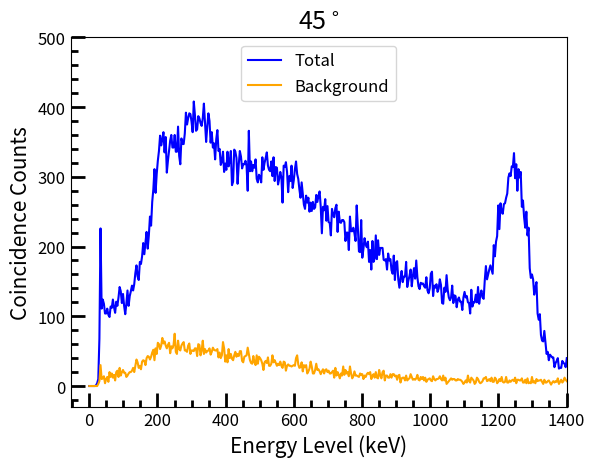

Python code for this plot:
from matplotlib import pyplot as plt
import numpy as np
from matplotlib.ticker import (MultipleLocator, AutoMinorLocator)

SMALL_SIZE = 12
MEDIUM_SIZE = 15

plt.rc('font', size=SMALL_SIZE)  # controls default text sizes
plt.rc('axes', titlesize=SMALL_SIZE)  # font size of the axes title
plt.rc('axes', labelsize=MEDIUM_SIZE)  # font size of the x and y labels
plt.rc('xtick', labelsize=SMALL_SIZE)  # font size of the tick labels
plt.rc('ytick', labelsize=SMALL_SIZE)  # font size of the tick labels
plt.rc('legend', fontsize=SMALL_SIZE)  # legend font size

plt.title('45$^\circ$', size=18)
plt.xlabel('Energy Level (keV)')
plt.ylabel('Coincidence Counts')

plt.plot(
    [0, 3.2958984375, 6.591796875, 9.8876953125, 13.18359375, 16.4794921875, 19.775390625, 23.0712890625, 26.3671875,
     29.6630859375, 32.958984375, 36.2548828125, 39.55078125, 42.8466796875, 46.142578125, 49.4384765625, 52.734375,
     56.0302734375, 59.326171875, 62.6220703125, 65.91796875, 69.2138671875, 72.509765625, 75.8056640625, 79.1015625,
     82.3974609375, 85.693359375, 88.9892578125, 92.28515625, 95.5810546875, 98.876953125, 102.1728515625, 105.46875,
     108.7646484375, 112.060546875, 115.3564453125, 118.65234375, 121.9482421875, 125.244140625, 128.5400390625,
     131.8359375, 135.1318359375, 138.427734375, 141.7236328125, 145.01953125, 148.3154296875, 151.611328125,
     154.9072265625, 158.203125, 161.4990234375, 164.794921875, 168.0908203125, 171.38671875, 174.6826171875,
     177.978515625, 181.2744140625, 184.5703125, 187.8662109375, 191.162109375, 194.4580078125, 197.75390625,
     201.0498046875, 204.345703125, 207.6416015625, 210.9375, 214.2333984375, 217.529296875, 220.8251953125,
     224.12109375, 227.4169921875, 230.712890625, 234.0087890625, 237.3046875, 240.6005859375, 243.896484375,
     247.1923828125, 250.48828125, 253.7841796875, 257.080078125, 260.3759765625, 263.671875, 266.9677734375,
     270.263671875, 273.5595703125, 276.85546875, 280.1513671875, 283.447265625, 286.7431640625, 290.0390625,
     293.3349609375, 296.630859375, 299.9267578125, 303.22265625, 306.5185546875, 309.814453125, 313.1103515625,
     316.40625, 319.7021484375, 322.998046875, 326.2939453125, 329.58984375, 332.8857421875, 336.181640625,
     339.4775390625, 342.7734375, 346.0693359375, 349.365234375, 352.6611328125, 355.95703125, 359.2529296875,
     362.548828125, 365.8447265625, 369.140625, 372.4365234375, 375.732421875, 379.0283203125, 382.32421875,
     385.6201171875, 388.916015625, 392.2119140625, 395.5078125, 398.8037109375, 402.099609375, 405.3955078125,
     408.69140625, 411.9873046875, 415.283203125, 418.5791015625, 421.875, 425.1708984375, 428.466796875,
     431.7626953125, 435.05859375, 438.3544921875, 441.650390625, 444.9462890625, 448.2421875, 451.5380859375,
     454.833984375, 458.1298828125, 461.42578125, 464.7216796875, 468.017578125, 471.3134765625, 474.609375,
     477.9052734375, 481.201171875, 484.4970703125, 487.79296875, 491.0888671875, 494.384765625, 497.6806640625,
     500.9765625, 504.2724609375, 507.568359375, 510.8642578125, 514.16015625, 517.4560546875, 520.751953125,
     524.0478515625, 527.34375, 530.6396484375, 533.935546875, 537.2314453125, 540.52734375, 543.8232421875,
     547.119140625, 550.4150390625, 553.7109375, 557.0068359375, 560.302734375, 563.5986328125, 566.89453125,
     570.1904296875, 573.486328125, 576.7822265625, 580.078125, 583.3740234375, 586.669921875, 589.9658203125,
     593.26171875, 596.5576171875, 599.853515625, 603.1494140625, 606.4453125, 609.7412109375, 613.037109375,
     616.3330078125, 619.62890625, 622.9248046875, 626.220703125, 629.5166015625, 632.8125, 636.1083984375,
     639.404296875, 642.7001953125, 645.99609375, 649.2919921875, 652.587890625, 655.8837890625, 659.1796875,
     662.4755859375, 665.771484375, 669.0673828125, 672.36328125, 675.6591796875, 678.955078125, 682.2509765625,
     685.546875, 688.8427734375, 692.138671875, 695.4345703125, 698.73046875, 702.0263671875, 705.322265625,
     708.6181640625, 711.9140625, 715.2099609375, 718.505859375, 721.8017578125, 725.09765625, 728.3935546875,
     731.689453125, 734.9853515625, 738.28125, 741.5771484375, 744.873046875, 748.1689453125, 751.46484375,
     754.7607421875, 758.056640625, 761.3525390625, 764.6484375, 767.9443359375, 771.240234375, 774.5361328125,
     777.83203125, 781.1279296875, 784.423828125, 787.7197265625, 791.015625, 794.3115234375, 797.607421875,
     800.9033203125, 804.19921875, 807.4951171875, 810.791015625, 814.0869140625, 817.3828125, 820.6787109375,
     823.974609375, 827.2705078125, 830.56640625, 833.8623046875, 837.158203125, 840.4541015625, 843.75, 847.0458984375,
     850.341796875, 853.6376953125, 856.93359375, 860.2294921875, 863.525390625, 866.8212890625, 870.1171875,
     873.4130859375, 876.708984375, 880.0048828125, 883.30078125, 886.5966796875, 889.892578125, 893.1884765625,
     896.484375, 899.7802734375, 903.076171875, 906.3720703125, 909.66796875, 912.9638671875, 916.259765625,
     919.5556640625, 922.8515625, 926.1474609375, 929.443359375, 932.7392578125, 936.03515625, 939.3310546875,
     942.626953125, 945.9228515625, 949.21875, 952.5146484375, 955.810546875, 959.1064453125, 962.40234375,
     965.6982421875, 968.994140625, 972.2900390625, 975.5859375, 978.8818359375, 982.177734375, 985.4736328125,
     988.76953125, 992.0654296875, 995.361328125, 998.6572265625, 1001.953125, 1005.2490234375, 1008.544921875,
     1011.8408203125, 1015.13671875, 1018.4326171875, 1021.728515625, 1025.0244140625, 1028.3203125, 1031.6162109375,
     1034.912109375, 1038.2080078125, 1041.50390625, 1044.7998046875, 1048.095703125, 1051.3916015625, 1054.6875,
     1057.9833984375, 1061.279296875, 1064.5751953125, 1067.87109375, 1071.1669921875, 1074.462890625, 1077.7587890625,
     1081.0546875, 1084.3505859375, 1087.646484375, 1090.9423828125, 1094.23828125, 1097.5341796875, 1100.830078125,
     1104.1259765625, 1107.421875, 1110.7177734375, 1114.013671875, 1117.3095703125, 1120.60546875, 1123.9013671875,
     1127.197265625, 1130.4931640625, 1133.7890625, 1137.0849609375, 1140.380859375, 1143.6767578125, 1146.97265625,
     1150.2685546875, 1153.564453125, 1156.8603515625, 1160.15625, 1163.4521484375, 1166.748046875, 1170.0439453125,
     1173.33984375, 1176.6357421875, 1179.931640625, 1183.2275390625, 1186.5234375, 1189.8193359375, 1193.115234375,
     1196.4111328125, 1199.70703125, 1203.0029296875, 1206.298828125, 1209.5947265625, 1212.890625, 1216.1865234375,
     1219.482421875, 1222.7783203125, 1226.07421875, 1229.3701171875, 1232.666015625, 1235.9619140625, 1239.2578125,
     1242.5537109375, 1245.849609375, 1249.1455078125, 1252.44140625, 1255.7373046875, 1259.033203125, 1262.3291015625,
     1265.625, 1268.9208984375, 1272.216796875, 1275.5126953125, 1278.80859375, 1282.1044921875, 1285.400390625,
     1288.6962890625, 1291.9921875, 1295.2880859375, 1298.583984375, 1301.8798828125, 1305.17578125, 1308.4716796875,
     1311.767578125, 1315.0634765625, 1318.359375, 1321.6552734375, 1324.951171875, 1328.2470703125, 1331.54296875,
     1334.8388671875, 1338.134765625, 1341.4306640625, 1344.7265625, 1348.0224609375, 1351.318359375, 1354.6142578125,
     1357.91015625, 1361.2060546875, 1364.501953125, 1367.7978515625, 1371.09375, 1374.3896484375, 1377.685546875,
     1380.9814453125, 1384.27734375, 1387.5732421875, 1390.869140625, 1394.1650390625, 1397.4609375, 1400.7568359375],
    [0, 0, 0, 0, 0, 0, 1, 4, 10, 68, 226, 111, 124, 118, 104, 104, 111, 102, 99, 114, 112, 124, 113, 105, 121, 115, 127,
     142, 136, 119, 132, 115, 103, 118, 137, 115, 129, 136, 144, 137, 146, 162, 173, 157, 152, 178, 175, 186, 205, 189,
     206, 221, 197, 216, 243, 230, 264, 282, 311, 277, 304, 323, 337, 359, 345, 354, 364, 335, 357, 306, 323, 337, 352,
     360, 342, 342, 360, 336, 336, 372, 330, 318, 355, 347, 347, 362, 392, 375, 384, 391, 390, 379, 364, 408, 389, 366,
     368, 387, 384, 377, 373, 384, 405, 377, 350, 372, 391, 380, 349, 364, 342, 348, 325, 354, 367, 337, 340, 317, 322,
     336, 307, 319, 310, 336, 315, 323, 337, 288, 293, 339, 336, 327, 290, 317, 337, 329, 312, 318, 318, 323, 315, 280,
     366, 308, 322, 308, 317, 313, 325, 297, 292, 303, 300, 292, 328, 310, 320, 327, 335, 316, 310, 308, 322, 301, 328,
     294, 314, 313, 289, 297, 307, 299, 263, 316, 314, 321, 307, 278, 301, 294, 316, 284, 295, 311, 322, 304, 297, 282,
     270, 292, 276, 260, 254, 273, 263, 270, 250, 263, 251, 264, 254, 256, 274, 264, 273, 279, 257, 219, 257, 252, 268,
     237, 258, 235, 234, 216, 254, 246, 242, 255, 260, 221, 250, 235, 234, 238, 238, 235, 208, 220, 220, 195, 243, 222,
     222, 227, 219, 208, 259, 228, 193, 192, 238, 184, 197, 212, 203, 199, 207, 178, 195, 167, 208, 178, 183, 216, 182,
     209, 188, 198, 198, 198, 181, 180, 182, 167, 190, 180, 182, 166, 161, 187, 152, 177, 179, 153, 141, 155, 165, 149,
     157, 157, 178, 142, 151, 158, 167, 143, 158, 169, 154, 180, 156, 143, 139, 148, 147, 147, 143, 141, 156, 137, 133,
     140, 161, 164, 129, 144, 141, 146, 135, 140, 153, 145, 119, 118, 141, 135, 159, 138, 127, 123, 127, 144, 119, 130,
     129, 113, 124, 127, 121, 121, 109, 127, 135, 127, 129, 120, 119, 104, 138, 114, 120, 120, 131, 120, 142, 118, 130,
     137, 127, 125, 152, 172, 153, 160, 167, 173, 167, 161, 202, 186, 207, 215, 259, 225, 262, 250, 247, 261, 262, 270,
     276, 299, 305, 301, 315, 314, 334, 298, 318, 280, 311, 299, 307, 257, 266, 242, 227, 250, 216, 227, 169, 155, 160,
     153, 131, 141, 149, 104, 95, 103, 73, 65, 64, 79, 62, 46, 49, 37, 45, 43, 41, 41, 27, 33, 36, 40, 25, 26, 26, 36,
     33, 32, 27, 40],
    color="blue", label="Total"
)

plt.plot(
    [0, 3.2958984375, 6.591796875, 9.8876953125, 13.18359375, 16.4794921875, 19.775390625, 23.0712890625, 26.3671875,
     29.6630859375, 32.958984375, 36.2548828125, 39.55078125, 42.8466796875, 46.142578125, 49.4384765625, 52.734375,
     56.0302734375, 59.326171875, 62.6220703125, 65.91796875, 69.2138671875, 72.509765625, 75.8056640625, 79.1015625,
     82.3974609375, 85.693359375, 88.9892578125, 92.28515625, 95.5810546875, 98.876953125, 102.1728515625, 105.46875,
     108.7646484375, 112.060546875, 115.3564453125, 118.65234375, 121.9482421875, 125.244140625, 128.5400390625,
     131.8359375, 135.1318359375, 138.427734375, 141.7236328125, 145.01953125, 148.3154296875, 151.611328125,
     154.9072265625, 158.203125, 161.4990234375, 164.794921875, 168.0908203125, 171.38671875, 174.6826171875,
     177.978515625, 181.2744140625, 184.5703125, 187.8662109375, 191.162109375, 194.4580078125, 197.75390625,
     201.0498046875, 204.345703125, 207.6416015625, 210.9375, 214.2333984375, 217.529296875, 220.8251953125,
     224.12109375, 227.4169921875, 230.712890625, 234.0087890625, 237.3046875, 240.6005859375, 243.896484375,
     247.1923828125, 250.48828125, 253.7841796875, 257.080078125, 260.3759765625, 263.671875, 266.9677734375,
     270.263671875, 273.5595703125, 276.85546875, 280.1513671875, 283.447265625, 286.7431640625, 290.0390625,
     293.3349609375, 296.630859375, 299.9267578125, 303.22265625, 306.5185546875, 309.814453125, 313.1103515625,
     316.40625, 319.7021484375, 322.998046875, 326.2939453125, 329.58984375, 332.8857421875, 336.181640625,
     339.4775390625, 342.7734375, 346.0693359375, 349.365234375, 352.6611328125, 355.95703125, 359.2529296875,
     362.548828125, 365.8447265625, 369.140625, 372.4365234375, 375.732421875, 379.0283203125, 382.32421875,
     385.6201171875, 388.916015625, 392.2119140625, 395.5078125, 398.8037109375, 402.099609375, 405.3955078125,
     408.69140625, 411.9873046875, 415.283203125, 418.5791015625, 421.875, 425.1708984375, 428.466796875,
     431.7626953125, 435.05859375, 438.3544921875, 441.650390625, 444.9462890625, 448.2421875, 451.5380859375,
     454.833984375, 458.1298828125, 461.42578125, 464.7216796875, 468.017578125, 471.3134765625, 474.609375,
     477.9052734375, 481.201171875, 484.4970703125, 487.79296875, 491.0888671875, 494.384765625, 497.6806640625,
     500.9765625, 504.2724609375, 507.568359375, 510.8642578125, 514.16015625, 517.4560546875, 520.751953125,
     524.0478515625, 527.34375, 530.6396484375, 533.935546875, 537.2314453125, 540.52734375, 543.8232421875,
     547.119140625, 550.4150390625, 553.7109375, 557.0068359375, 560.302734375, 563.5986328125, 566.89453125,
     570.1904296875, 573.486328125, 576.7822265625, 580.078125, 583.3740234375, 586.669921875, 589.9658203125,
     593.26171875, 596.5576171875, 599.853515625, 603.1494140625, 606.4453125, 609.7412109375, 613.037109375,
     616.3330078125, 619.62890625, 622.9248046875, 626.220703125, 629.5166015625, 632.8125, 636.1083984375,
     639.404296875, 642.7001953125, 645.99609375, 649.2919921875, 652.587890625, 655.8837890625, 659.1796875,
     662.4755859375, 665.771484375, 669.0673828125, 672.36328125, 675.6591796875, 678.955078125, 682.2509765625,
     685.546875, 688.8427734375, 692.138671875, 695.4345703125, 698.73046875, 702.0263671875, 705.322265625,
     708.6181640625, 711.9140625, 715.2099609375, 718.505859375, 721.8017578125, 725.09765625, 728.3935546875,
     731.689453125, 734.9853515625, 738.28125, 741.5771484375, 744.873046875, 748.1689453125, 751.46484375,
     754.7607421875, 758.056640625, 761.3525390625, 764.6484375, 767.9443359375, 771.240234375, 774.5361328125,
     777.83203125, 781.1279296875, 784.423828125, 787.7197265625, 791.015625, 794.3115234375, 797.607421875,
     800.9033203125, 804.19921875, 807.4951171875, 810.791015625, 814.0869140625, 817.3828125, 820.6787109375,
     823.974609375, 827.2705078125, 830.56640625, 833.8623046875, 837.158203125, 840.4541015625, 843.75, 847.0458984375,
     850.341796875, 853.6376953125, 856.93359375, 860.2294921875, 863.525390625, 866.8212890625, 870.1171875,
     873.4130859375, 876.708984375, 880.0048828125, 883.30078125, 886.5966796875, 889.892578125, 893.1884765625,
     896.484375, 899.7802734375, 903.076171875, 906.3720703125, 909.66796875, 912.9638671875, 916.259765625,
     919.5556640625, 922.8515625, 926.1474609375, 929.443359375, 932.7392578125, 936.03515625, 939.3310546875,
     942.626953125, 945.9228515625, 949.21875, 952.5146484375, 955.810546875, 959.1064453125, 962.40234375,
     965.6982421875, 968.994140625, 972.2900390625, 975.5859375, 978.8818359375, 982.177734375, 985.4736328125,
     988.76953125, 992.0654296875, 995.361328125, 998.6572265625, 1001.953125, 1005.2490234375, 1008.544921875,
     1011.8408203125, 1015.13671875, 1018.4326171875, 1021.728515625, 1025.0244140625, 1028.3203125, 1031.6162109375,
     1034.912109375, 1038.2080078125, 1041.50390625, 1044.7998046875, 1048.095703125, 1051.3916015625, 1054.6875,
     1057.9833984375, 1061.279296875, 1064.5751953125, 1067.87109375, 1071.1669921875, 1074.462890625, 1077.7587890625,
     1081.0546875, 1084.3505859375, 1087.646484375, 1090.9423828125, 1094.23828125, 1097.5341796875, 1100.830078125,
     1104.1259765625, 1107.421875, 1110.7177734375, 1114.013671875, 1117.3095703125, 1120.60546875, 1123.9013671875,
     1127.197265625, 1130.4931640625, 1133.7890625, 1137.0849609375, 1140.380859375, 1143.6767578125, 1146.97265625,
     1150.2685546875, 1153.564453125, 1156.8603515625, 1160.15625, 1163.4521484375, 1166.748046875, 1170.0439453125,
     1173.33984375, 1176.6357421875, 1179.931640625, 1183.2275390625, 1186.5234375, 1189.8193359375, 1193.115234375,
     1196.4111328125, 1199.70703125, 1203.0029296875, 1206.298828125, 1209.5947265625, 1212.890625, 1216.1865234375,
     1219.482421875, 1222.7783203125, 1226.07421875, 1229.3701171875, 1232.666015625, 1235.9619140625, 1239.2578125,
     1242.5537109375, 1245.849609375, 1249.1455078125, 1252.44140625, 1255.7373046875, 1259.033203125, 1262.3291015625,
     1265.625, 1268.9208984375, 1272.216796875, 1275.5126953125, 1278.80859375, 1282.1044921875, 1285.400390625,
     1288.6962890625, 1291.9921875, 1295.2880859375, 1298.583984375, 1301.8798828125, 1305.17578125, 1308.4716796875,
     1311.767578125, 1315.0634765625, 1318.359375, 1321.6552734375, 1324.951171875, 1328.2470703125, 1331.54296875,
     1334.8388671875, 1338.134765625, 1341.4306640625, 1344.7265625, 1348.0224609375, 1351.318359375, 1354.6142578125,
     1357.91015625, 1361.2060546875, 1364.501953125, 1367.7978515625, 1371.09375, 1374.3896484375, 1377.685546875,
     1380.9814453125, 1384.27734375, 1387.5732421875, 1390.869140625, 1394.1650390625, 1397.4609375, 1400.7568359375],
    [0, 0, 0, 0, 0, 0, 0, 0, 3, 7, 30, 10, 11, 14, 4, 10, 13, 6, 20, 13, 18, 12, 16, 8, 20, 22, 13, 26, 15, 20, 23, 19,
     19, 13, 15, 18, 20, 20, 22, 26, 20, 29, 38, 34, 26, 29, 24, 35, 37, 36, 30, 40, 43, 42, 38, 42, 48, 52, 37, 54, 46,
     62, 60, 53, 58, 69, 61, 64, 58, 54, 59, 62, 47, 57, 54, 59, 75, 49, 46, 65, 53, 51, 58, 61, 63, 51, 51, 49, 58, 61,
     46, 51, 51, 50, 54, 54, 43, 60, 59, 44, 51, 65, 46, 53, 48, 50, 51, 54, 45, 49, 55, 52, 51, 51, 53, 41, 48, 40, 44,
     63, 54, 35, 44, 34, 53, 40, 46, 39, 37, 44, 49, 42, 46, 43, 50, 50, 36, 34, 42, 43, 44, 55, 46, 37, 33, 32, 43, 34,
     30, 44, 32, 42, 40, 37, 32, 23, 34, 36, 33, 41, 29, 29, 32, 44, 34, 37, 33, 29, 32, 30, 35, 29, 26, 35, 34, 22, 29,
     31, 29, 29, 28, 29, 30, 29, 40, 44, 31, 26, 27, 34, 21, 30, 27, 30, 18, 21, 25, 35, 28, 18, 18, 23, 32, 23, 24, 21,
     17, 21, 24, 18, 23, 24, 20, 22, 18, 18, 20, 22, 12, 26, 15, 20, 16, 11, 18, 15, 28, 16, 23, 18, 20, 14, 28, 18, 11,
     14, 21, 15, 15, 14, 13, 18, 16, 17, 10, 15, 13, 17, 19, 17, 20, 10, 15, 17, 12, 20, 12, 11, 23, 15, 11, 20, 22, 8,
     15, 15, 12, 12, 17, 12, 17, 17, 14, 15, 9, 15, 16, 5, 11, 12, 12, 8, 15, 8, 10, 11, 17, 13, 9, 10, 9, 11, 16, 9, 8,
     13, 10, 13, 8, 12, 6, 9, 10, 11, 8, 7, 14, 10, 8, 10, 10, 11, 14, 10, 8, 15, 8, 12, 3, 5, 7, 9, 11, 9, 10, 10, 8,
     8, 10, 9, 9, 8, 6, 3, 5, 8, 5, 15, 7, 5, 12, 10, 8, 3, 5, 12, 10, 6, 4, 5, 7, 11, 11, 13, 7, 8, 10, 7, 12, 6, 6,
     12, 10, 4, 6, 10, 7, 13, 6, 5, 6, 13, 5, 5, 8, 6, 8, 9, 7, 12, 4, 9, 9, 8, 8, 11, 5, 5, 9, 4, 11, 4, 5, 4, 13, 5,
     7, 4, 10, 7, 8, 8, 9, 6, 3, 9, 5, 5, 7, 8, 5, 2, 5, 7, 5, 7, 6, 11, 3, 6, 9, 5, 7, 12, 9, 7],
    color="orange", label="Background"
)

leg = plt.legend(loc='upper center')

plt.minorticks_on()
plt.tick_params(axis="both", which="major", direction="in", width=2, length=10)
plt.tick_params(axis="both", which="minor", direction="in", width=2, length=5)

plt.xlim([-55, 1400])
plt.ylim([-30, 500])

plt.savefig('raw data 45.png', dpi=1200)
plt.show()